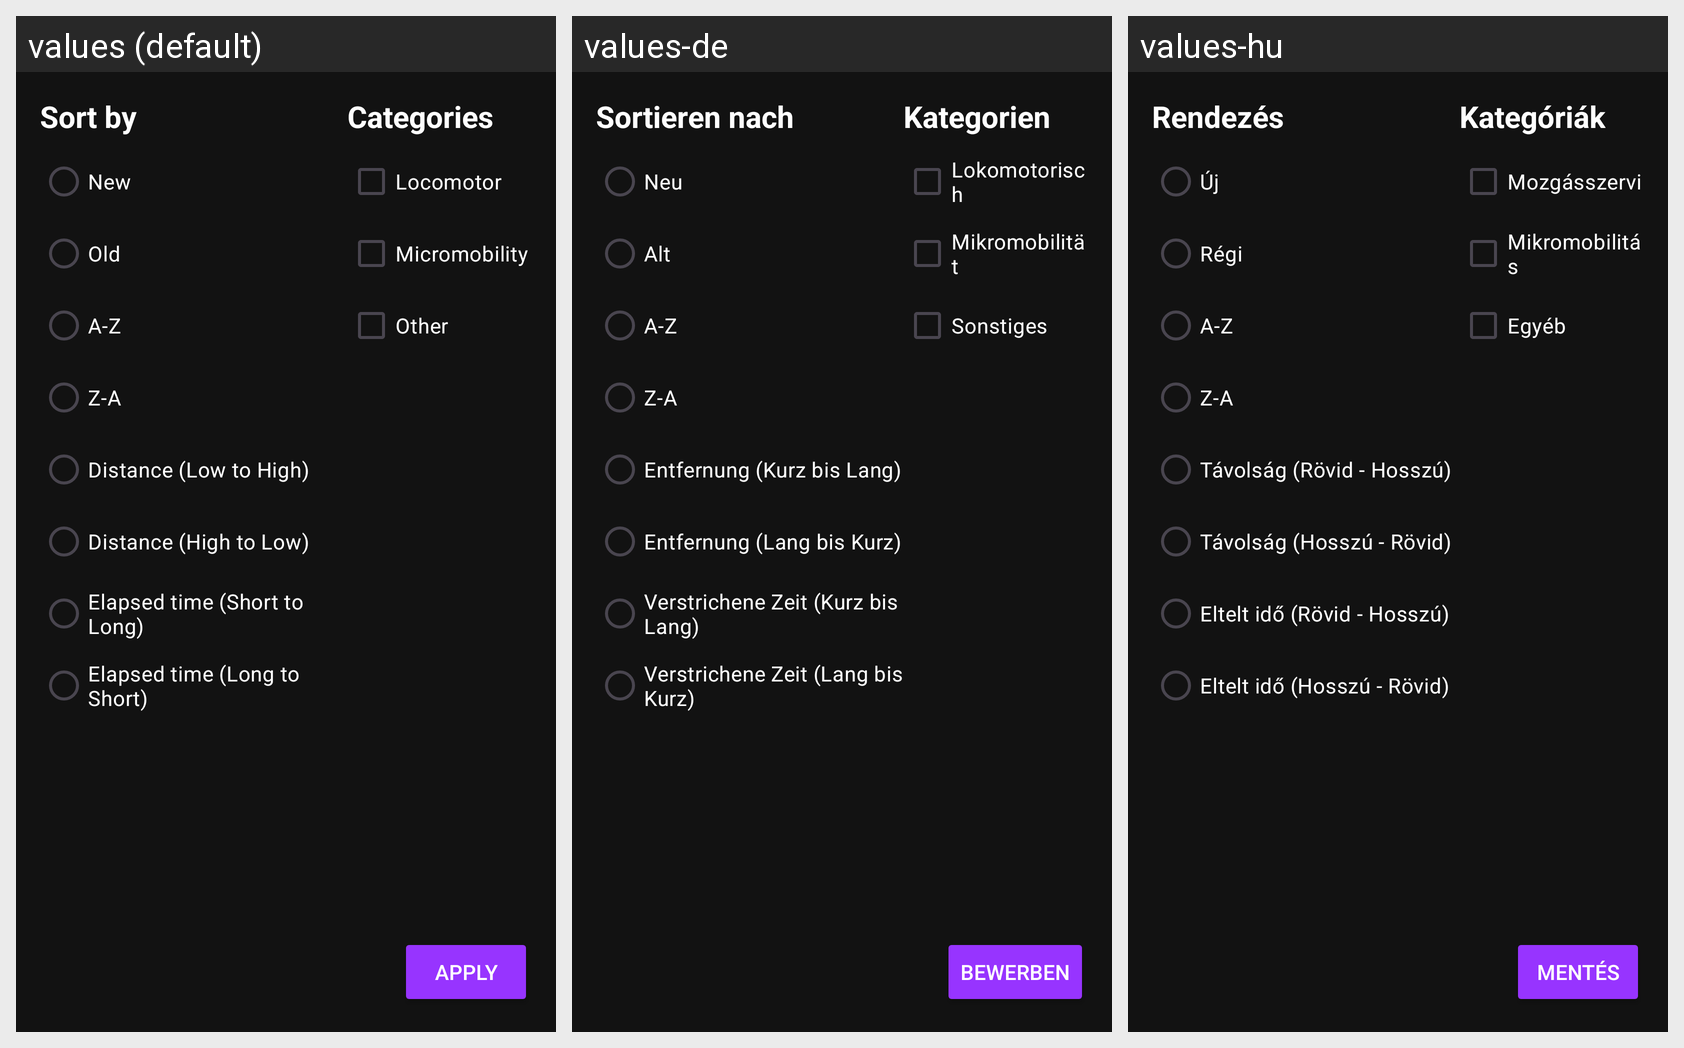

This grid shows one Android layout under several languages. Give, for every string resource on the screen, its name, the default text and each shown locale's text.
Android screen res/layout/filter_main.xml rendered under 3 locales, left to right: values (default), values-de, values-hu. Device: Nexus 5 (rendered at 1080×1920; each locale shown at half size, 540×960, under a caption strip naming it); theme Theme.Sightseek.
Strings drawn on this screen, with the default value and each locale's value (text and hints the layout hard-codes, and strings that could not be matched under every locale, appear in the picture but are not listed):

main_filtermenu_sortby
  values: Sort by
  values-de: Sortieren nach
  values-hu: Rendezés

menu_filter_recent
  values: New
  values-de: Neu
  values-hu: Új

menu_filter_old
  values: Old
  values-de: Alt
  values-hu: Régi

menu_filter_az
  values: A-Z
  values-de: A-Z  [not translated; the default value is used]
  values-hu: A-Z  [not translated; the default value is used]

menu_filter_za
  values: Z-A
  values-de: Z-A  [not translated; the default value is used]
  values-hu: Z-A  [not translated; the default value is used]

menu_filter_smalldist
  values: Distance (Low to High)
  values-de: Entfernung (Kurz bis Lang)
  values-hu: Távolság (Rövid - Hosszú)

menu_filter_bigdist
  values: Distance (High to Low)
  values-de: Entfernung (Lang bis Kurz)
  values-hu: Távolság (Hosszú - Rövid)

menu_filter_short
  values: Elapsed time (Short to Long)
  values-de: Verstrichene Zeit (Kurz bis Lang)
  values-hu: Eltelt idő (Rövid - Hosszú)

menu_filter_long
  values: Elapsed time (Long to Short)
  values-de: Verstrichene Zeit (Lang bis Kurz)
  values-hu: Eltelt idő (Hosszú - Rövid)

main_filtermenu_categories
  values: Categories
  values-de: Kategorien
  values-hu: Kategóriák

travelmethod_loco
  values: Locomotor
  values-de: Lokomotorisch
  values-hu: Mozgásszervi

travelmethod_micro
  values: Micromobility
  values-de: Mikromobilität
  values-hu: Mikromobilitás

travelmethod_other
  values: Other
  values-de: Sonstiges
  values-hu: Egyéb

main_filtermenu_apply
  values: Apply
  values-de: Bewerben
  values-hu: Mentés
